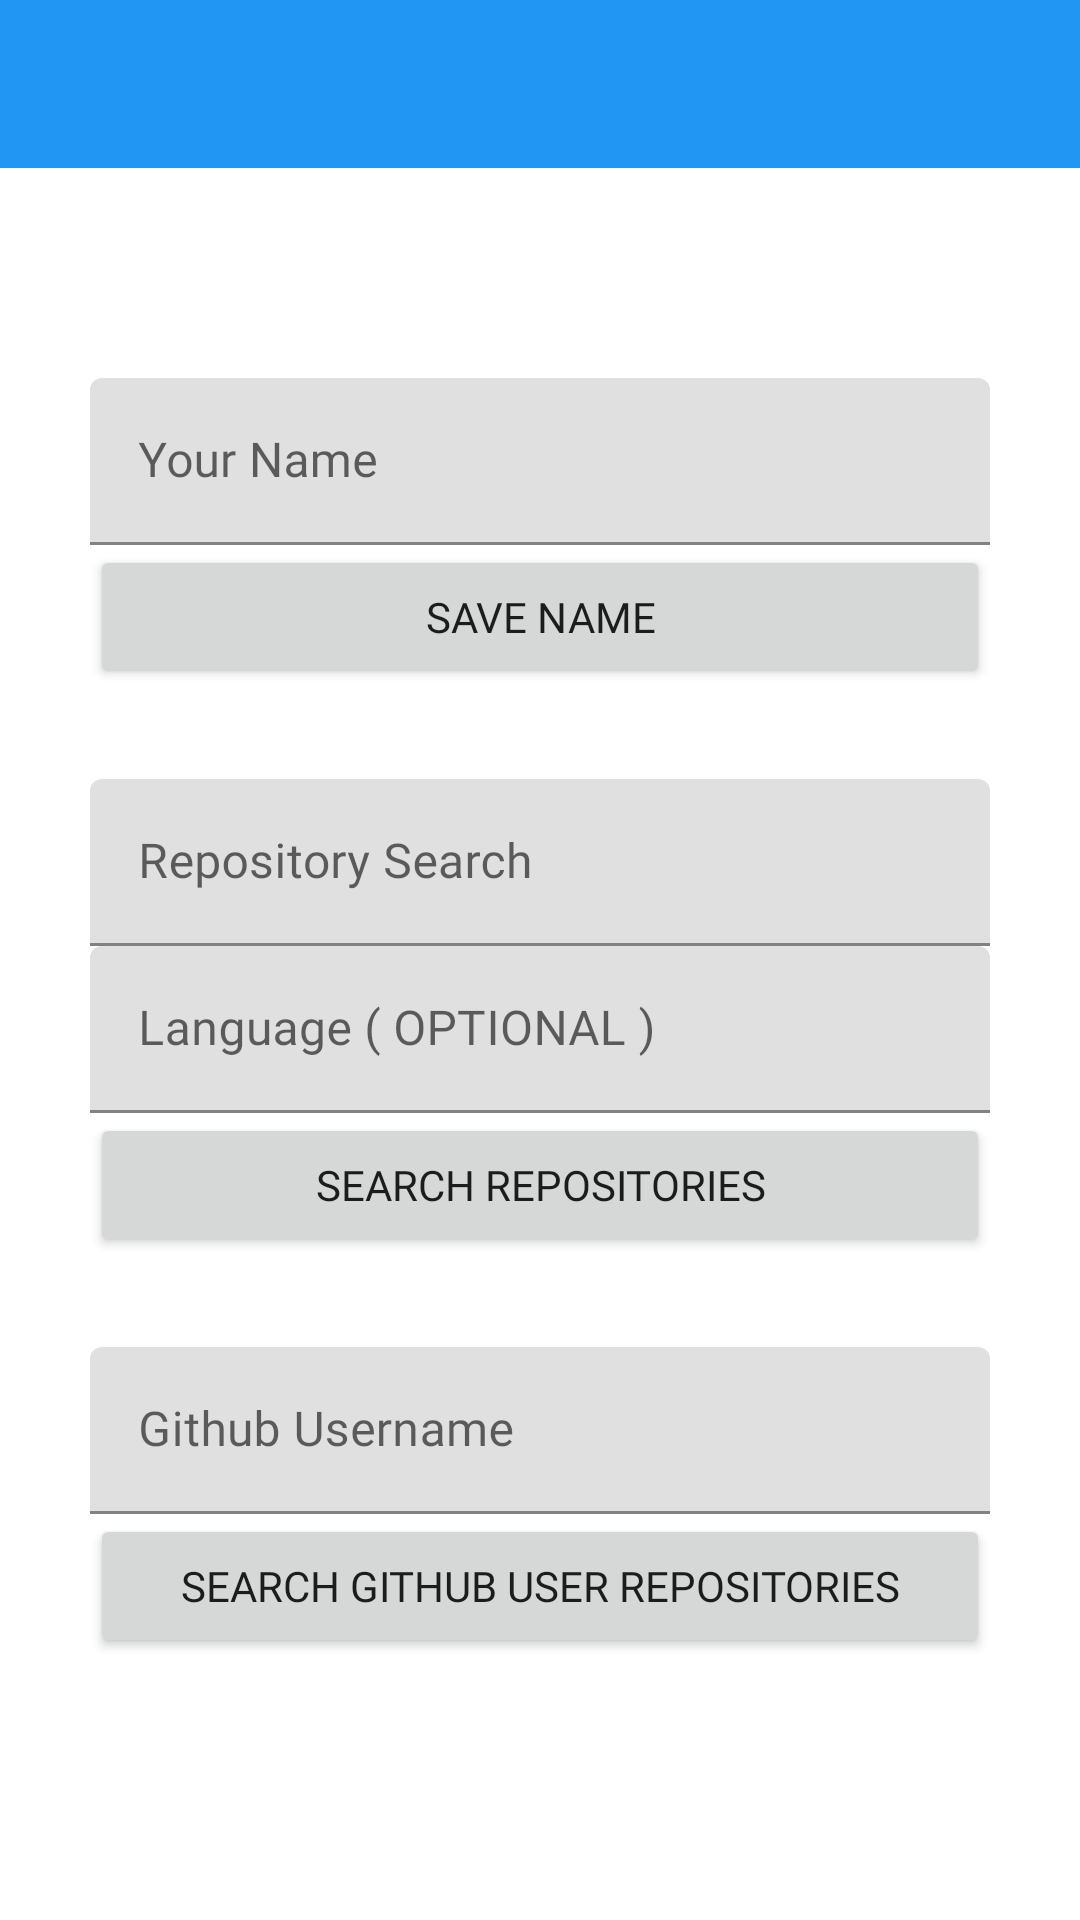

Here is an Android app screen rendered from its layout file. Give the layout XML and the strings, colors and styles it references.
<!-- AndroidManifest.xml: application theme Theme.GithubSearch -->
<!-- res/layout/activity_main.xml -->
<?xml version="1.0" encoding="utf-8"?>
<LinearLayout xmlns:android="http://schemas.android.com/apk/res/android"
    xmlns:app="http://schemas.android.com/apk/res-auto"
    xmlns:tools="http://schemas.android.com/tools"
    android:id="@+id/mainLayout"
    android:layout_width="match_parent"
    android:layout_height="match_parent"
    android:orientation="vertical">

    <androidx.appcompat.widget.Toolbar
        android:id="@+id/toolbar"
        android:layout_width="match_parent"
        android:layout_height="wrap_content"
        android:background="@color/colorPrimary"
        android:minHeight="?attr/actionBarSize"
        app:theme="@style/ThemeOverlay.AppCompat.Dark.ActionBar">
    </androidx.appcompat.widget.Toolbar>








    <LinearLayout
        android:layout_width="match_parent"
        android:layout_height="match_parent"
        android:orientation="vertical"
        android:paddingStart="30dp"
        android:paddingTop="10dp"
        android:paddingEnd="30dp"
        android:paddingBottom="10dp">

        <com.google.android.material.textfield.TextInputLayout
            android:id="@+id/inputLayoutName"
            android:layout_width="match_parent"
            android:layout_height="wrap_content"
            android:layout_marginTop="30dp">

            <EditText
                android:id="@+id/etName"
                android:layout_width="match_parent"
                android:layout_height="wrap_content"
                android:layout_marginTop="30dp"
                android:fontFamily="@font/mercedes"
                android:hint="@string/et_your_name" />

        </com.google.android.material.textfield.TextInputLayout>

        <Button
            android:layout_width="match_parent"
            android:layout_height="wrap_content"
            style="@style/Widget.AppCompat.Button.Small"
            android:fontFamily="@font/mercedes"
            android:onClick="saveName"
            android:text="@string/btn_save_name" />

        <com.google.android.material.textfield.TextInputLayout
            android:id="@+id/inputLayoutRepoName"
            android:layout_width="match_parent"
            android:layout_height="wrap_content"
            android:layout_marginTop="30dp">

            <EditText
                android:id="@+id/etRepoName"
                android:layout_width="match_parent"
                android:layout_height="wrap_content"
                android:fontFamily="@font/mercedes"
                android:hint="@string/et_repository_search"
                tools:ignore="SmallSp" />
        </com.google.android.material.textfield.TextInputLayout>

        <com.google.android.material.textfield.TextInputLayout
            android:id="@+id/inputLayoutLanguage"
            android:layout_width="match_parent"
            android:layout_height="wrap_content">

            <EditText
                android:id="@+id/etLanguage"
                android:layout_width="match_parent"
                android:layout_height="wrap_content"
                android:fontFamily="@font/mercedes"
                android:hint="@string/et_language" />
        </com.google.android.material.textfield.TextInputLayout>

        <Button
            android:layout_width="match_parent"
            android:layout_height="wrap_content"
            android:fontFamily="@font/mercedes"
            style="@style/Widget.AppCompat.Button.Small"
            android:onClick="listRepositories"
            android:text="@string/btn_search_repositories" />

        <com.google.android.material.textfield.TextInputLayout
            android:id="@+id/inputLayoutGithubUser"
            android:layout_width="match_parent"
            android:layout_height="wrap_content"
            android:layout_marginTop="30dp">

            <EditText
                android:id="@+id/etGithubUser"
                android:layout_width="match_parent"
                android:layout_height="wrap_content"
                android:fontFamily="@font/mercedes"
                android:hint="@string/et_hint_github_username"
                tools:ignore="TouchTargetSizeCheck" />

        </com.google.android.material.textfield.TextInputLayout>

        <Button
            android:layout_width="match_parent"
            android:layout_height="wrap_content"
            android:fontFamily="@font/mercedes"
            style="@style/Widget.AppCompat.Button.Small"
            android:onClick="listUserRepositories"
            android:text="@string/btn_search_github_user" />

    </LinearLayout>

</LinearLayout>
<!-- resources referenced by this layout -->
<resources>
  <color name="colorPrimary">#2196F3</color>
  <string name="app_name">Github Search</string>
  <string name="btn_save_name">Save Name</string>
  <string name="btn_search_github_user">Search Github User Repositories</string>
  <string name="btn_search_repositories">Search Repositories</string>
  <string name="et_hint_github_username">Github Username</string>
  <string name="et_language">Language ( OPTIONAL )</string>
  <string name="et_repository_search">Repository Search</string>
  <string name="et_your_name">Your Name</string>
  <style name="Theme.GithubSearch" parent="Theme.MaterialComponents.DayNight.NoActionBar">
          
          <item name="colorPrimary">@color/colorPrimary</item>
          <item name="colorPrimaryVariant">@color/colorPrimaryDark</item>
          <item name="colorOnPrimary">@color/white</item>
          
          <item name="colorSecondary">@color/grey_200</item>
          <item name="colorSecondaryVariant">@color/grey_700</item>
          <item name="colorOnSecondary">@color/black</item>
          
          <item name="android:statusBarColor" tools:targetApi="l">?attr/colorPrimaryVariant</item>
          
      </style>
  <color name="colorPrimaryDark">#1976D2</color>
  <color name="white">#FFFFFF</color>
  <color name="grey_200">#EEEEEE</color>
  <color name="grey_700">#616161</color>
  <color name="black">#000000</color>
</resources>
